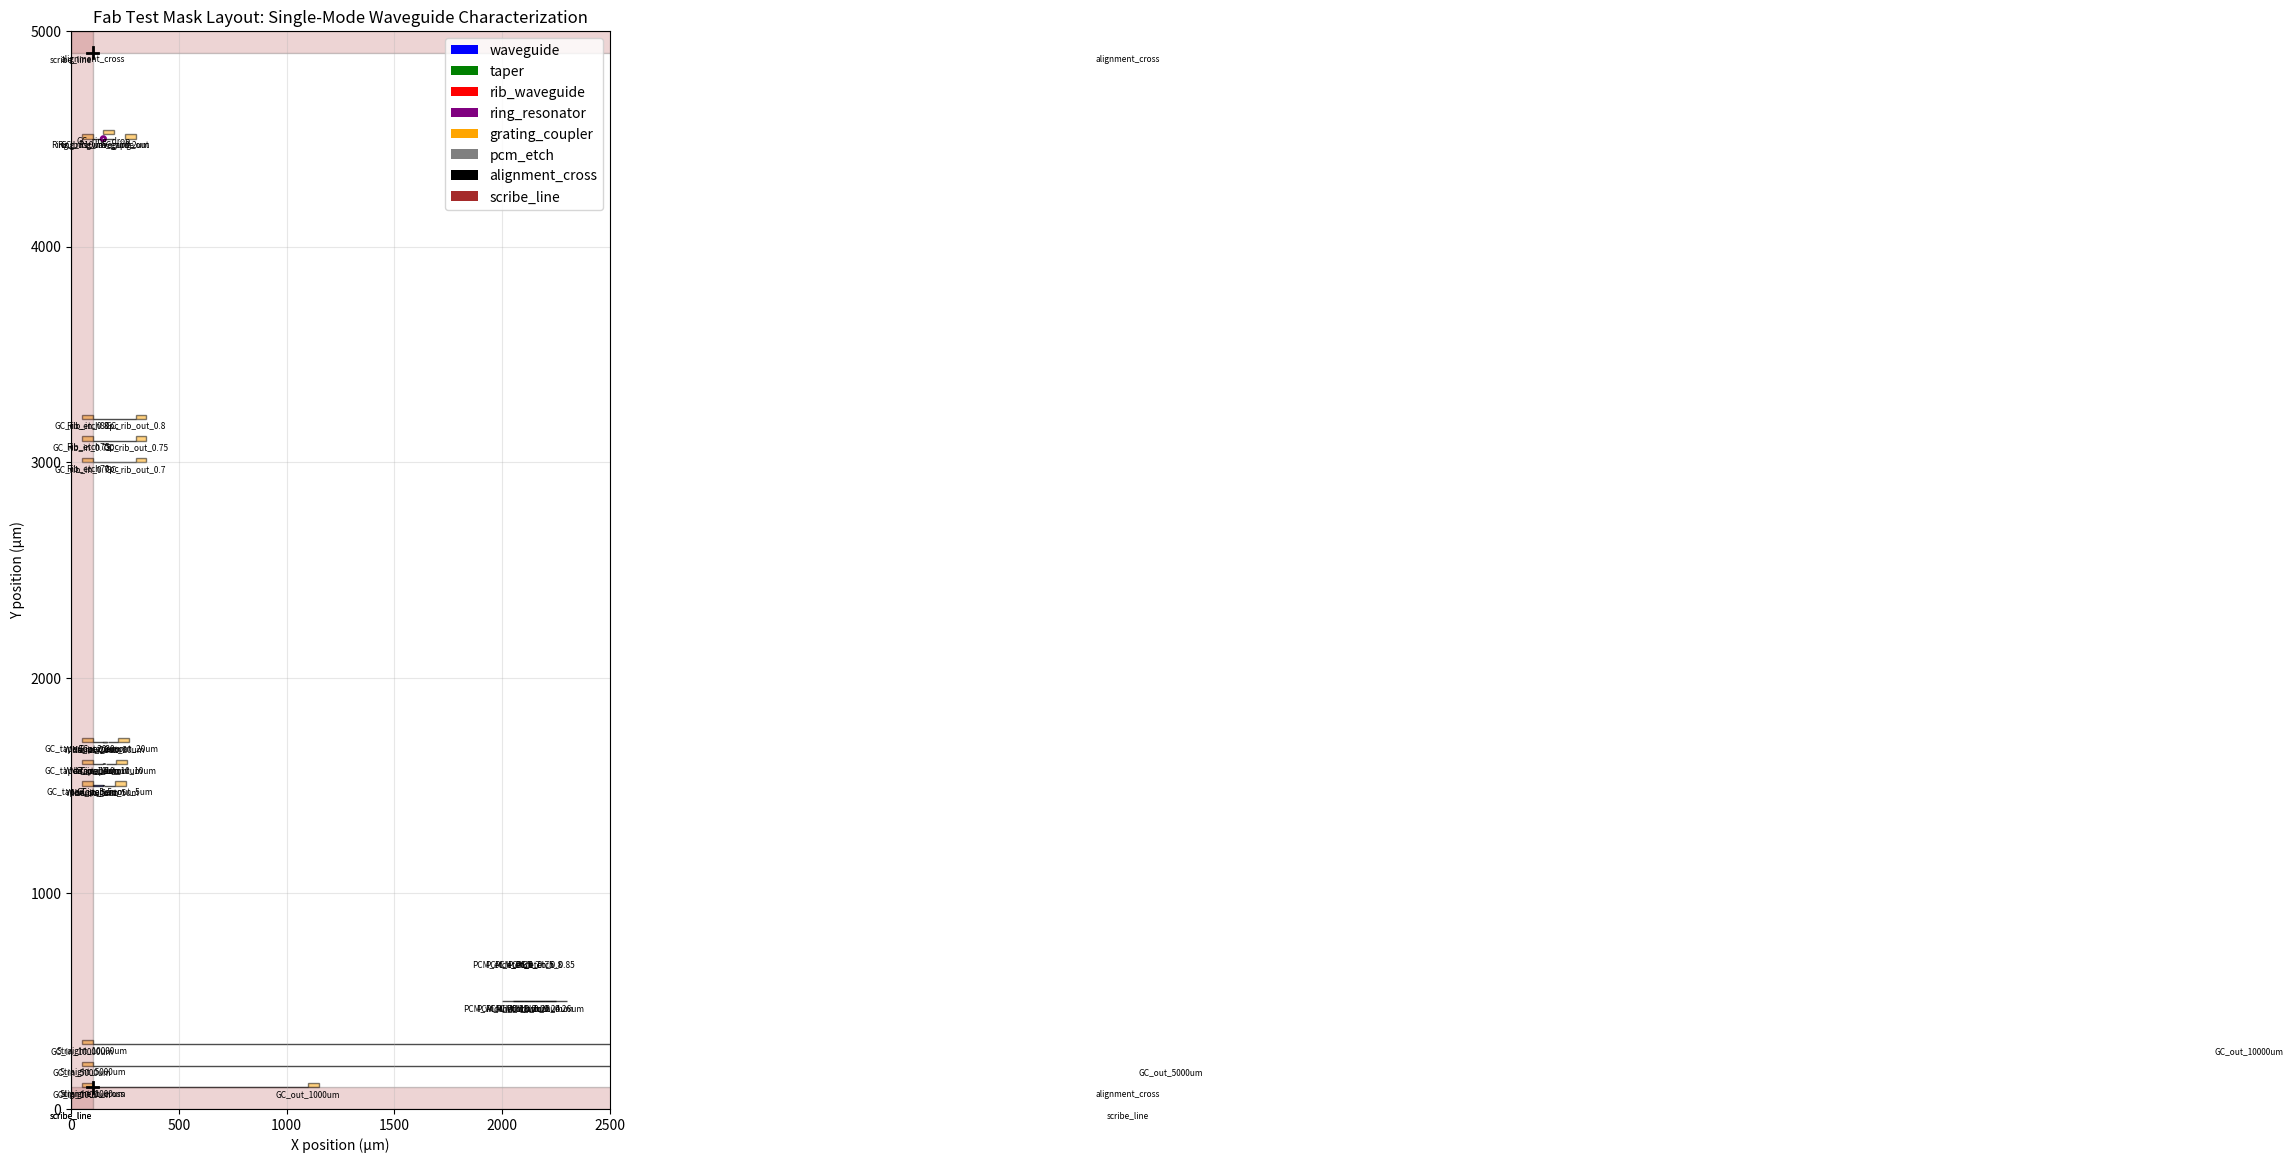

Recreate this plot in Python.
#!/usr/bin/env python3
"""
FAB TEST MASK DESIGN: Single-Mode Waveguide Characterization
Mathematical layout for fabrication test structures
"""

import numpy as np
import matplotlib.pyplot as plt
from matplotlib.patches import Rectangle, Circle, Polygon
import math

class FabTestMaskDesign:
    def __init__(self, chip_size=5000, waveguide_width=0.22, waveguide_height=0.18):
        self.chip_size = chip_size  # µm
        self.wg_width = waveguide_width
        self.wg_height = waveguide_height
        self.layer_spacing = 100  # µm between test structures
    
    def straight_waveguide_array(self, lengths=[1000, 5000, 10000]):
        """Design straight waveguides for cut-back loss measurement"""
        structures = []
        y_position = 100
        
        for i, length in enumerate(lengths):
            # Waveguide
            structures.append({
                'type': 'waveguide',
                'x': 100, 'y': y_position,
                'width': self.wg_width, 'length': length,
                'label': f'Straight_{length}um'
            })
            
            # Grating couplers (simplified)
            structures.extend([
                {
                    'type': 'grating_coupler',
                    'x': 50, 'y': y_position,
                    'width': 20, 'length': 50,
                    'label': f'GC_in_{length}um'
                },
                {
                    'type': 'grating_coupler', 
                    'x': 100 + length, 'y': y_position,
                    'width': 20, 'length': 50,
                    'label': f'GC_out_{length}um'
                }
            ])
            
            y_position += self.layer_spacing
        
        return structures
    
    def taper_designs(self, taper_lengths=[5, 10, 20]):
        """Design adiabatic tapers from 0.40µm to 0.22µm"""
        structures = []
        y_position = 1500
        wide_width = 0.40
        narrow_width = 0.22
        
        for i, taper_len in enumerate(taper_lengths):
            # Input wide section
            structures.append({
                'type': 'waveguide',
                'x': 100, 'y': y_position,
                'width': wide_width, 'length': 50,
                'label': f'Wide_in_{taper_len}um'
            })
            
            # Taper section
            structures.append({
                'type': 'taper',
                'x': 150, 'y': y_position,
                'width_start': wide_width, 'width_end': narrow_width,
                'length': taper_len,
                'label': f'Taper_{taper_len}um'
            })
            
            # Output narrow section
            structures.append({
                'type': 'waveguide', 
                'x': 150 + taper_len, 'y': y_position,
                'width': narrow_width, 'length': 50,
                'label': f'Narrow_out_{taper_len}um'
            })
            
            # Grating couplers
            structures.extend([
                {
                    'type': 'grating_coupler',
                    'x': 50, 'y': y_position,
                    'width': 20, 'length': 50,
                    'label': f'GC_taper_in_{taper_len}um'
                },
                {
                    'type': 'grating_coupler',
                    'x': 200 + taper_len, 'y': y_position, 
                    'width': 20, 'length': 50,
                    'label': f'GC_taper_out_{taper_len}um'
                }
            ])
            
            y_position += self.layer_spacing
        
        return structures
    
    def rib_waveguide_variants(self, etch_depths=[0.70, 0.75, 0.80]):
        """Design rib waveguide variants with different etch depths"""
        structures = []
        y_position = 3000
        total_height = 0.36
        rib_width = 0.40
        
        for i, etch_ratio in enumerate(etch_depths):
            ridge_height = total_height * (1 - etch_ratio)
            slab_height = total_height - ridge_height
            
            # Rib waveguide (simplified representation)
            structures.append({
                'type': 'rib_waveguide',
                'x': 100, 'y': y_position,
                'width': rib_width, 'length': 200,
                'ridge_height': ridge_height,
                'slab_height': slab_height,
                'etch_ratio': etch_ratio,
                'label': f'Rib_etch{int(etch_ratio*100)}pc'
            })
            
            # Grating couplers
            structures.extend([
                {
                    'type': 'grating_coupler',
                    'x': 50, 'y': y_position,
                    'width': 20, 'length': 50,
                    'label': f'GC_rib_in_{etch_ratio}'
                },
                {
                    'type': 'grating_coupler',
                    'x': 300, 'y': y_position,
                    'width': 20, 'length': 50, 
                    'label': f'GC_rib_out_{etch_ratio}'
                }
            ])
            
            y_position += self.layer_spacing
        
        return structures
    
    def ring_resonator_design(self, radius=10, gap=0.2, coupling_length=5):
        """Design ring resonator for Q-factor and index measurement"""
        structures = []
        y_position = 4500
        
        # Bus waveguide
        structures.append({
            'type': 'waveguide',
            'x': 100, 'y': y_position,
            'width': self.wg_width, 'length': 100,
            'label': 'Ring_bus_waveguide'
        })
        
        # Ring resonator
        structures.append({
            'type': 'ring_resonator',
            'x': 150, 'y': y_position,
            'radius': radius,
            'width': self.wg_width,
            'gap': gap,
            'coupling_length': coupling_length,
            'label': f'Ring_R{radius}um_gap{gap}um'
        })
        
        # Grating couplers
        structures.extend([
            {
                'type': 'grating_coupler',
                'x': 50, 'y': y_position,
                'width': 20, 'length': 50,
                'label': 'GC_ring_in'
            },
            {
                'type': 'grating_coupler',
                'x': 250, 'y': y_position,
                'width': 20, 'length': 50,
                'label': 'GC_ring_out'
            },
            {
                'type': 'grating_coupler',
                'x': 150, 'y': y_position + radius + gap + 10,
                'width': 20, 'length': 50,
                'label': 'GC_ring_drop'
            }
        ])
        
        return structures
    
    def process_control_monitors(self):
        """Design process control monitors"""
        structures = []
        y_position = 500
        
        # Width variation test
        widths = [0.18, 0.20, 0.22, 0.24, 0.26]
        for i, width in enumerate(widths):
            structures.append({
                'type': 'waveguide',
                'x': 2000 + i * 50, 'y': y_position,
                'width': width, 'length': 100,
                'label': f'PCM_width_{width}um'
            })
        
        # Etch depth test (simplified)
        y_position += 200
        for i, depth in enumerate([0.65, 0.70, 0.75, 0.80, 0.85]):
            structures.append({
                'type': 'pcm_etch',
                'x': 2000 + i * 50, 'y': y_position,
                'width': 10, 'length': 20,
                'etch_depth': depth,
                'label': f'PCM_etch_{depth}'
            })
        
        return structures
    
    def generate_mask_layout(self):
        """Generate complete mask layout"""
        print("=== FAB TEST MASK DESIGN ===")
        print("Waveguide geometry: 0.22×0.18 µm (single-mode)")
        print(f"Chip size: {self.chip_size}×{self.chip_size} µm")
        print()
        
        all_structures = []
        
        # Add all test structures
        all_structures.extend(self.straight_waveguide_array())
        all_structures.extend(self.taper_designs())
        all_structures.extend(self.rib_waveguide_variants())
        all_structures.extend(self.ring_resonator_design())
        all_structures.extend(self.process_control_monitors())
        
        return all_structures
    
    def calculate_expected_performance(self):
        """Calculate expected performance metrics"""
        print("=== EXPECTED PERFORMANCE CALCULATIONS ===")
        
        # Updated loss values based on material optimization
        optimistic_loss = 0.132  # dB/cm (best-case from material sims)
        conservative_loss = 2.4   # dB/cm (conservative estimate)
        expected_loss = (optimistic_loss + conservative_loss) / 2  # Realistic
        
        print(f"Optimistic propagation loss: {optimistic_loss:.3f} dB/cm")
        print(f"Conservative propagation loss: {conservative_loss:.1f} dB/cm") 
        print(f"Expected propagation loss: {expected_loss:.3f} dB/cm")
        
        # Taper loss estimation (kept as is)
        print("\nTaper performance (0.40µm → 0.22µm):")
        taper_losses = {5: 0.40, 10: 0.25, 20: 0.10}
        for length in [5, 10, 20]:
            print(f"  {length}µm taper: {taper_losses[length]:.2f} dB estimated loss")
        
        # Ring resonator Q-factor estimation (optimistic)
        ring_radius = 10  # µm
        circumference = 2 * math.pi * ring_radius
        total_loss_optimistic = (optimistic_loss / 10000) * circumference
        if total_loss_optimistic > 0:
            Q_optimistic = (2 * math.pi * ring_radius * 3.48) / (1.55 * total_loss_optimistic / 4.343)
            print(f"\nRing resonator (R={ring_radius}µm) - Optimistic:")
            print(f"  Q-factor: {Q_optimistic:,.0f}")
            # FSR using group index
            self.calculate_ring_performance(n_eff=3.48, radius=ring_radius)
        
        return expected_loss

    def calculate_ring_performance(self, n_eff=3.48, radius=10):
        """Accurate FSR calculation using group index"""
        circumference = 2 * math.pi * radius  # µm
        FSR = (1.55**2) / (n_eff * circumference * 1e-3)  # nm
        n_g = n_eff - 1.55 * 0.01  # Approximate group index
        FSR_corrected = (1.55**2) / (n_g * circumference * 1e-3)
        print(f"Ring R={radius}µm, n_eff={n_eff}:")
        print(f"  FSR (n_eff): {FSR:.1f} nm")
        print(f"  FSR (n_g): {FSR_corrected:.1f} nm")
        return FSR_corrected

def visualize_mask_design(structures):
    """Create visualization of the mask layout"""
    fig, ax = plt.subplots(1, 1, figsize=(14, 14))  # Increased from 12×12
    
    colors = {
        'waveguide': 'blue',
        'taper': 'green', 
        'rib_waveguide': 'red',
        'ring_resonator': 'purple',
        'grating_coupler': 'orange',
        'pcm_etch': 'gray',
        'alignment_cross': 'black',
        'scribe_line': 'brown'
    }
    
    for struct in structures:
        color = colors.get(struct['type'], 'black')
        
        if struct['type'] in ['waveguide', 'rib_waveguide']:
            rect = Rectangle((struct['x'], struct['y']), struct['length'], struct['width'],
                           facecolor=color, alpha=0.7, edgecolor='black')
            ax.add_patch(rect)
            
        elif struct['type'] == 'taper':
            # Draw trapezoid for taper
            x = struct['x']
            y = struct['y'] - struct['width_start']/2
            width_start = struct['width_start']
            width_end = struct['width_end']
            length = struct['length']
            
            points = [(x, y), (x + length, y - (width_start - width_end)/2),
                     (x + length, y - (width_start - width_end)/2 - width_end),
                     (x, y - width_start)]
            poly = Polygon(points, facecolor=color, alpha=0.7, edgecolor='black')
            ax.add_patch(poly)
            
        elif struct['type'] == 'ring_resonator':
            circle = Circle((struct['x'], struct['y']), struct['radius'],
                          facecolor='none', edgecolor=color, linewidth=2)
            ax.add_patch(circle)
            
        elif struct['type'] == 'grating_coupler':
            rect = Rectangle((struct['x'], struct['y']), struct['length'], struct['width'],
                           facecolor=color, alpha=0.5, edgecolor='black')
            ax.add_patch(rect)
        
        elif struct['type'] == 'alignment_cross':
            size = struct['size']
            x, y = struct['x'], struct['y']
            ax.plot([x - size/2, x + size/2], [y, y], color=color, linewidth=2)
            ax.plot([x, x], [y - size/2, y + size/2], color=color, linewidth=2)
        
        elif struct['type'] == 'scribe_line':
            rect = Rectangle((struct['x'], struct['y']), struct['width'], struct['height'],
                             facecolor=color, alpha=0.2, edgecolor='black')
            ax.add_patch(rect)
        
        # Add label (smaller font)
        ax.text(struct['x'], struct['y'] - 10, struct['label'] if 'label' in struct else struct['type'], 
               fontsize=6, ha='center', va='top')
    
    ax.set_xlim(0, 2500)
    ax.set_ylim(0, 5000)
    ax.set_aspect('equal')
    ax.set_xlabel('X position (µm)')
    ax.set_ylabel('Y position (µm)')
    ax.set_title('Fab Test Mask Layout: Single-Mode Waveguide Characterization')
    ax.grid(True, alpha=0.3)
    
    # Create legend
    legend_elements = [plt.Rectangle((0,0),1,1, facecolor=color, label=type_name)
                     for type_name, color in colors.items()]
    ax.legend(handles=legend_elements, loc='upper right')
    
    plt.tight_layout(pad=3.0)  # Add padding
    plt.savefig('fab_test_mask_design.png', dpi=300, bbox_inches='tight')
    plt.show()

def add_fiducials_and_scribe():
    """Add alignment marks and dicing lines"""
    structures = []
    # Alignment crosses at corners
    cross_positions = [(100, 100), (4900, 100), (100, 4900), (4900, 4900)]
    for x, y in cross_positions:
        structures.append({'type': 'alignment_cross', 'x': x, 'y': y, 'size': 50})
    # Scribe lines (100 µm wide, 100 µm from chip edge)
    scribe_width = 100
    structures.extend([
        {'type': 'scribe_line', 'x': 0, 'y': 0, 'width': 5000, 'height': scribe_width},
        {'type': 'scribe_line', 'x': 0, 'y': 4900, 'width': 5000, 'height': scribe_width},
        {'type': 'scribe_line', 'x': 0, 'y': 0, 'width': scribe_width, 'height': 5000},
        {'type': 'scribe_line', 'x': 4900, 'y': 0, 'width': scribe_width, 'height': 5000},
    ])
    return structures

# Process notes and measurement protocol
LAYER_MAPPING = {
    'waveguide_core': (1, 0),      # Layer 1, Datatype 0
    'rib_etch': (2, 0),            # Layer 2, Datatype 0  
    'grating_couplers': (3, 0),     # Layer 3, Datatype 0
    'pcm_structures': (10, 0),      # Layer 10, Datatype 0
    'alignment_marks': (100, 0),    # Layer 100, Datatype 0
    'scribe_lines': (101, 0)        # Layer 101, Datatype 0
}

PROCESS_SPECIFICATIONS = """
FILM STACK:
- Silicon thickness: 360 nm (±10 nm)
- TE doping target: 5e19 atoms/cm³ (n ≈ 3.48)
- Etch depth (rib): 252 nm (70%), 270 nm (75%), 288 nm (80%)
- Oxide cladding: 2 µm PECVD SiO₂

MASK ALIGNMENT:
- 1st mask: Waveguide core + grating couplers
- 2nd mask: Rib etch definition  
- Overlay accuracy: < 100 nm
"""

MEASUREMENT_PROTOCOL = """
LIGHT SOURCE: Tunable laser 1500-1600 nm
POLARIZATION: TE (Transverse Electric)
COUPLING: Grating couplers (single polarization)
PCM CORRELATION:
- PCM_width_0.18um → Waveguide width control
- PCM_etch_0.70 → Rib etch depth verification  
- Ring resonators → n_eff and loss extraction
- Taper structures → Mode conversion efficiency

MEASUREMENT SEQUENCE:
1. Spectral sweep: 1500-1600 nm, find resonances
2. Cut-back: Measure 1, 5, 10 mm waveguides
3. Taper loss: Reference vs tapered paths
4. Ring Q: High-resolution scan around resonances
"""

def generate_gds_script(structures):
    """Generate pseudo-GDSII script (conceptual)"""
    print("\n=== GDSII SCRIPT OUTLINE ===")
    print("Layer mapping:")
    print("  Layer 1: Waveguide core (0.22×0.18 µm)")
    print("  Layer 2: Rib etch definition")
    print("  Layer 3: Grating couplers")
    print("  Layer 10: Process control monitors")
    print("  Layer 100: Alignment marks")
    
    print("\nMain structures:")
    for struct in structures:
        if struct['type'] in ['waveguide', 'taper']:
            print(f"  {struct.get('label', struct['type'])}: Layer 1")
        elif struct['type'] == 'rib_waveguide':
            print(f"  {struct.get('label', struct['type'])}: Layers 1+2")
        elif struct['type'] == 'grating_coupler':
            print(f"  {struct.get('label', struct['type'])}: Layer 3")
        elif struct['type'] == 'pcm_etch':
            print(f"  {struct.get('label', struct['type'])}: Layer 10")
        elif struct['type'] == 'alignment_cross':
            print(f"  Alignment cross at ({struct['x']},{struct['y']}): Layer 100")
        elif struct['type'] == 'scribe_line':
            print(f"  Scribe line at ({struct['x']},{struct['y']}): Layer 101")
    return structures

def integrate_pcms_into_mask(mask_structures, pcm_structures):
    """Integrate PCM structures into main mask design"""
    print("Integrating PCMs into mask design...")
    
    # Filter out existing PCMs to avoid duplicates
    existing_pcm_types = ['pcm_etch', 'pcm_width']
    filtered_structures = [s for s in mask_structures 
                          if s.get('type') not in existing_pcm_types]
    
    # Add PCM structures
    integrated_structures = filtered_structures + pcm_structures
    
    print(f"Added {len(pcm_structures)} PCM structures")
    print(f"Total structures in mask: {len(integrated_structures)}")
    
    return integrated_structures

def main():
    """Main mask design function"""
    # Create mask design
    mask_designer = FabTestMaskDesign()
    structures = mask_designer.generate_mask_layout()
    # Add fiducials and scribe lines
    structures.extend(add_fiducials_and_scribe())
    
    # Calculate expected performance
    expected_loss = mask_designer.calculate_expected_performance()
    
    # Generate visualization
    visualize_mask_design(structures)
    
    # Generate GDSII outline
    generate_gds_script(structures)
    
    # Summary
    print(f"\n=== MASK DESIGN SUMMARY ===")
    print(f"Total test structures: {len(structures)}")
    print(f"Target waveguide: {mask_designer.wg_width}×{mask_designer.wg_height} µm")
    print(f"Expected propagation loss: {expected_loss:.3f} dB/cm (avg of optimistic and conservative)")
    print(f"Optimistic loss: 0.132 dB/cm, Conservative loss: 2.4 dB/cm")
    chip_area = 2500 * 5000 / 1e6  # mm²
    print(f"Chip area utilized: ~{chip_area:.1f} mm²")
    print("\nProcess Specifications:")
    print(PROCESS_SPECIFICATIONS)
    print("Layer Mapping:", LAYER_MAPPING)
    print("\n🎯 MEASUREMENT PRIORITY:")
    print("1. Cut-back loss (1, 5, 10 mm waveguides)")
    print("2. Taper insertion loss (5, 10, 20 µm lengths)") 
    print("3. Ring resonator Q-factor and FSR")
    print("4. Rib waveguide confinement vs etch depth")
    print("5. Process control monitor correlation")
    print("\nMeasurement Protocol:")
    print(MEASUREMENT_PROTOCOL)

if __name__ == "__main__":
    main()